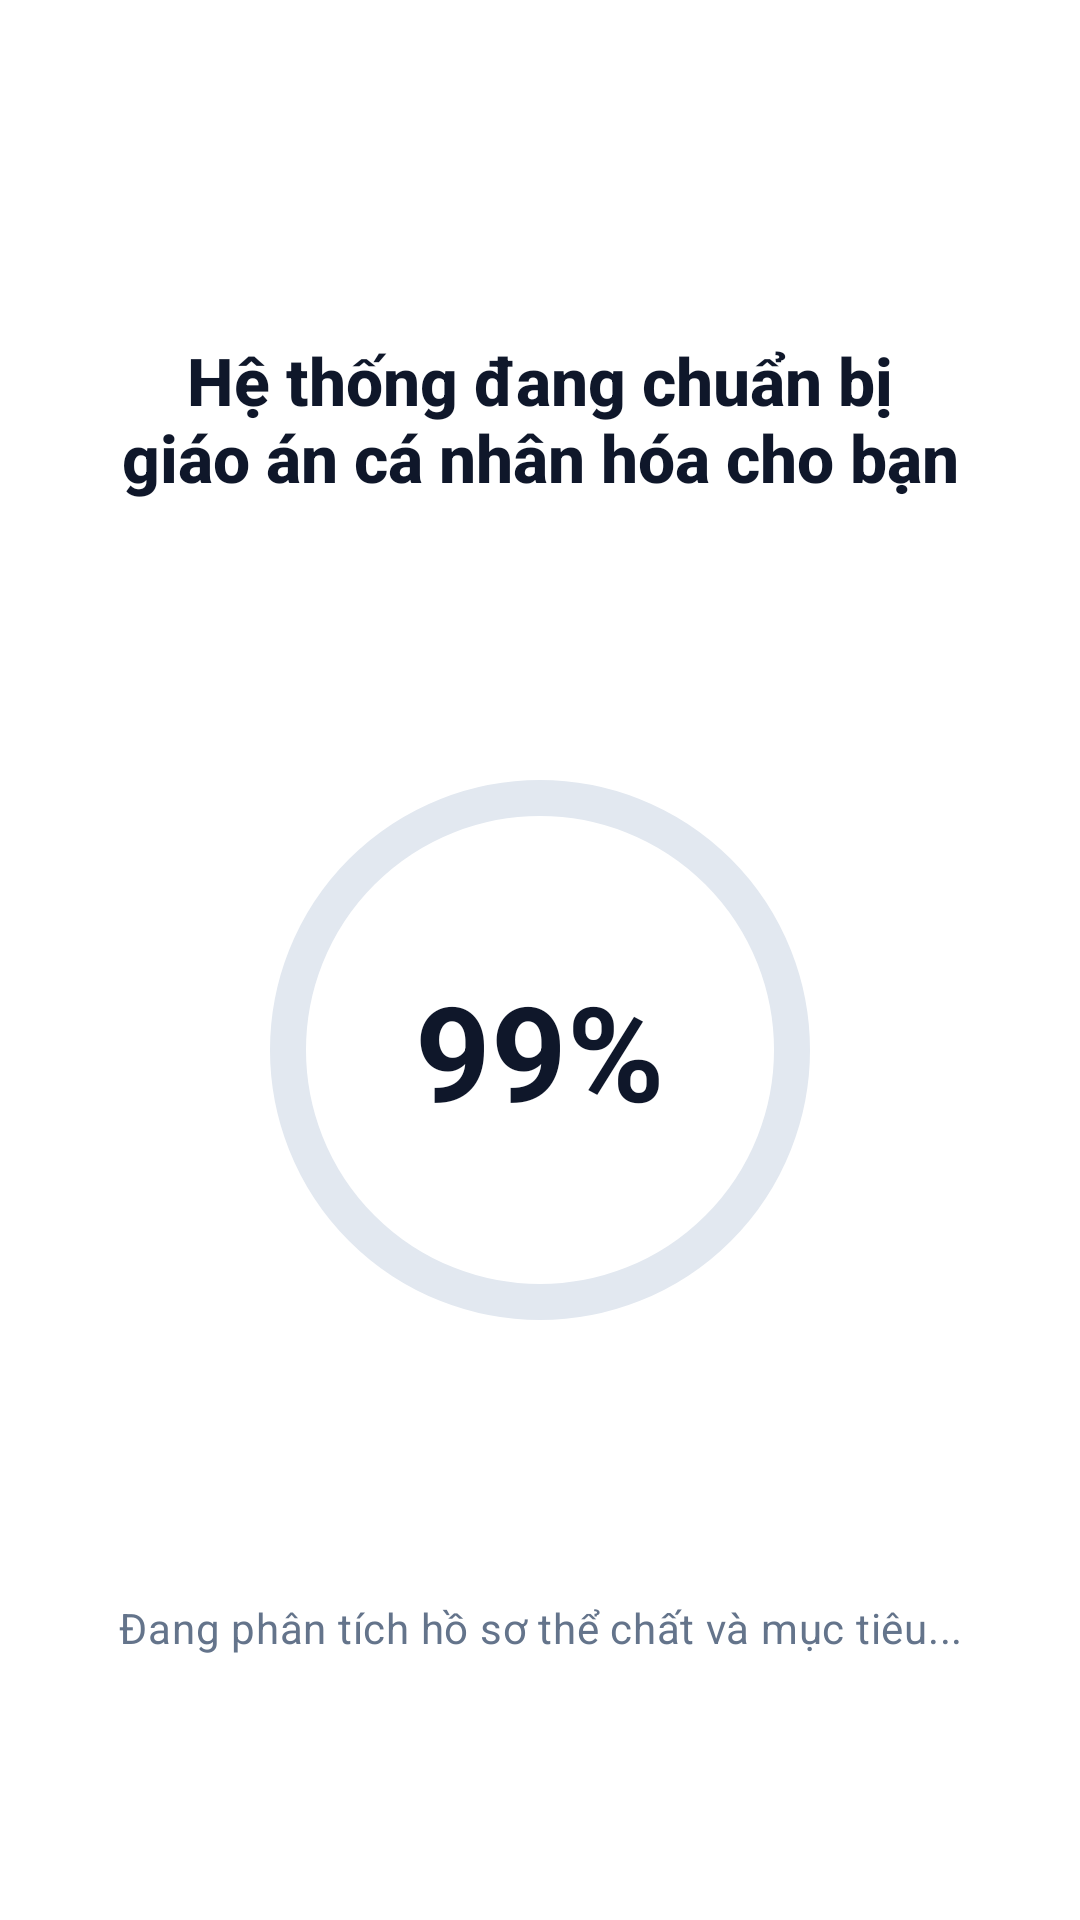

This screen was rendered from an Android layout file. Write that file and the resources it references.
<!-- AndroidManifest.xml: application theme Theme.FitTrack -->
<!-- res/layout/activity_onboarding_loading.xml -->
<?xml version="1.0" encoding="utf-8"?>
<androidx.constraintlayout.widget.ConstraintLayout xmlns:android="http://schemas.android.com/apk/res/android"
    xmlns:app="http://schemas.android.com/apk/res-auto"
    xmlns:tools="http://schemas.android.com/tools"
    android:layout_width="match_parent"
    android:layout_height="match_parent"
    android:background="@color/background"
    android:paddingStart="@dimen/screen_padding_horizontal"
    android:paddingTop="@dimen/screen_padding_top"
    android:paddingEnd="@dimen/screen_padding_horizontal"
    android:paddingBottom="@dimen/screen_padding_bottom"
    tools:context=".ui.onboarding.OnboardingLoadingActivity">

    
    <TextView
        android:id="@+id/tv_title"
        style="@style/TextAppearance.FitTrack.ScreenTitle"
        android:layout_width="0dp"
        android:layout_height="wrap_content"
        android:layout_marginTop="64dp"
        android:gravity="center"
        android:text="@string/onboarding_loading_title"
        app:layout_constraintEnd_toEndOf="parent"
        app:layout_constraintStart_toStartOf="parent"
        app:layout_constraintTop_toTopOf="parent" />

    
    <FrameLayout
        android:id="@+id/layout_progress_group"
        android:layout_width="200dp"
        android:layout_height="200dp"
        app:layout_constraintBottom_toTopOf="@id/tv_status"
        app:layout_constraintEnd_toEndOf="parent"
        app:layout_constraintStart_toStartOf="parent"
        app:layout_constraintTop_toBottomOf="@id/tv_title">

        
        <com.google.android.material.progressindicator.CircularProgressIndicator
            android:id="@+id/progress_circular"
            android:layout_width="match_parent"
            android:layout_height="match_parent"
            android:layout_gravity="center"
            android:indeterminate="false"
            android:progress="99"
            app:indicatorColor="@color/primary"
            app:indicatorSize="180dp"
            app:trackColor="@color/border_card"
            app:trackCornerRadius="8dp"
            app:trackThickness="12dp" />

        
        <TextView
            android:id="@+id/tv_progress_percent"
            android:layout_width="wrap_content"
            android:layout_height="wrap_content"
            android:layout_gravity="center"
            android:text="@string/onboarding_loading_progress"
            android:textColor="@color/text_primary"
            android:textSize="44sp"
            android:textStyle="bold" />
    </FrameLayout>

    
    <TextView
        android:id="@+id/tv_status"
        style="@style/TextAppearance.FitTrack.Subtitle"
        android:layout_width="wrap_content"
        android:layout_height="wrap_content"
        android:layout_marginBottom="64dp"
        android:gravity="center"
        android:text="@string/onboarding_loading_status"
        android:textSize="14sp"
        app:layout_constraintBottom_toBottomOf="parent"
        app:layout_constraintEnd_toEndOf="parent"
        app:layout_constraintStart_toStartOf="parent" />

</androidx.constraintlayout.widget.ConstraintLayout>
<!-- resources referenced by this layout -->
<resources>
  <color name="background">#FFFFFF</color>
  <color name="border_card">#E2E8F0</color>
  <color name="primary">#FF5722</color>
  <color name="text_primary">#0F172A</color>
  <dimen name="screen_padding_bottom">24dp</dimen>
  <dimen name="screen_padding_horizontal">20dp</dimen>
  <dimen name="screen_padding_top">48dp</dimen>
  <string name="onboarding_loading_progress">99%</string>
  <string name="onboarding_loading_status">Đang phân tích hồ sơ thể chất và mục tiêu...</string>
  <string name="onboarding_loading_title">Hệ thống đang chuẩn bị\ngiáo án cá nhân hóa cho bạn</string>
  <style name="TextAppearance.FitTrack.ScreenTitle" parent="TextAppearance.MaterialComponents.Headline5">
          <item name="android:textSize">22sp</item>
          <item name="android:textStyle">bold</item>
          <item name="android:textColor">@color/text_primary</item>
          <item name="fontFamily">sans-serif-medium</item>
      </style>
  <style name="TextAppearance.FitTrack.Subtitle" parent="TextAppearance.MaterialComponents.Body2">
          <item name="android:textSize">14sp</item>
          <item name="android:textColor">@color/text_secondary</item>
          <item name="android:lineSpacingExtra">4dp</item>
          <item name="fontFamily">sans-serif</item>
      </style>
  <color name="text_secondary">#64748B</color>
  <color name="primary_variant">#E64A19</color>
  <color name="on_primary">#FFFFFF</color>
  <color name="bg_screen_gray">#F1F5F9</color>
  <color name="surface">#FFFFFF</color>
  <style name="ThemeOverlay.FitTrack.Dialog.Alert" parent="ThemeOverlay.MaterialComponents.MaterialAlertDialog">
          <item name="colorSurface">@color/surface</item>
          <item name="android:colorBackground">@color/surface</item>
          <item name="colorPrimary">@color/primary</item>
          <item name="colorOnSurface">@color/text_primary</item>
          <item name="android:textColorPrimary">@color/text_primary</item>
      </style>
  <style name="Widget.FitTrack.CheckBox" parent="Widget.MaterialComponents.CompoundButton.CheckBox">
          <item name="android:button">@drawable/bg_checkbox_state</item>
          <item name="buttonCompat">@drawable/bg_checkbox_state</item>
          <item name="android:buttonTint">@null</item>
          <item name="buttonTint">@null</item>
      </style>
  <!-- drawable ic_check (drawable) -->
  <vector xmlns:android="http://schemas.android.com/apk/res/android"
      android:width="16dp"
      android:height="16dp"
      android:viewportWidth="16"
      android:viewportHeight="16">
      <path
          android:fillColor="@color/white"
          android:pathData="M13.82,4.21 C14.07,4.47 14.06,4.9 13.79,5.15 L6.09,12.48 C5.96,12.61 5.78,12.67 5.6,12.67 C5.42,12.66 5.25,12.58 5.13,12.44 L2.17,9.05 C1.92,8.78 1.95,8.36 2.23,8.11 C2.5,7.87 2.93,7.9 3.17,8.18 L5.67,11.04 L12.87,4.18 C13.14,3.93 13.56,3.94 13.82,4.21 Z" />
  </vector>
  <color name="white">#FFFFFF</color>
  <color name="border_default">#E2E8F0</color>
</resources>
